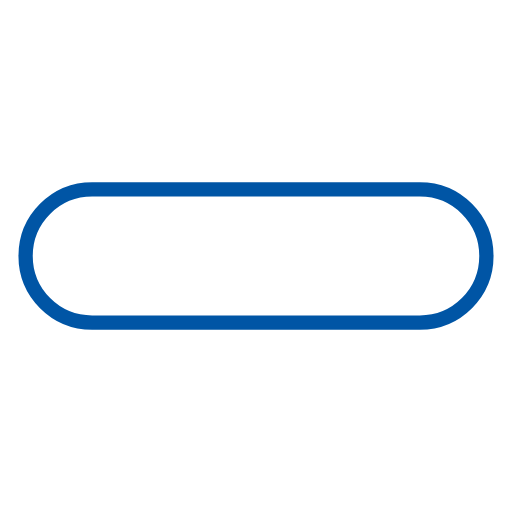
t = 0.00 s
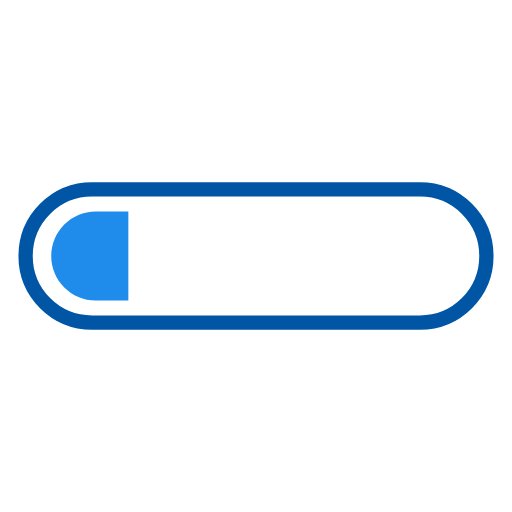
t = 0.19 s
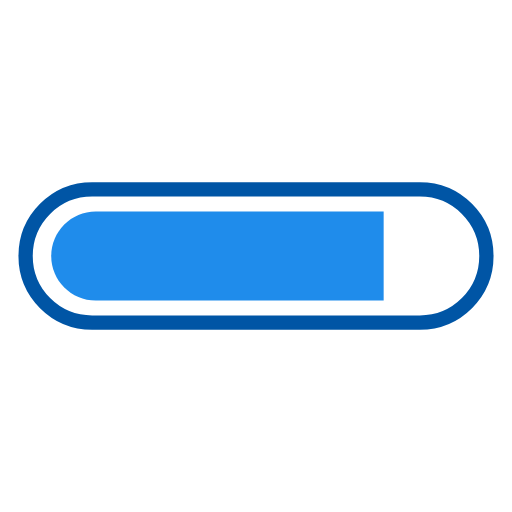
t = 0.56 s
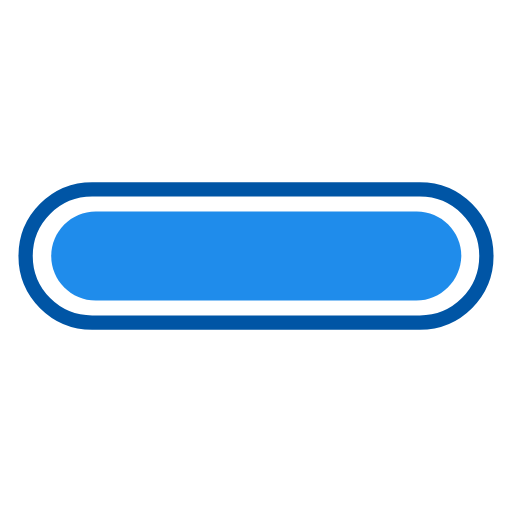
t = 0.75 s
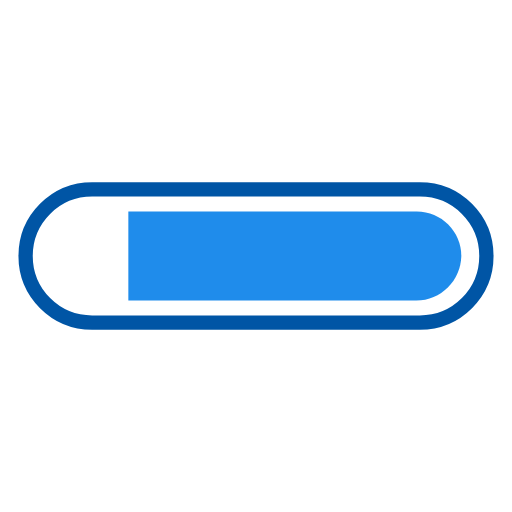
t = 0.94 s
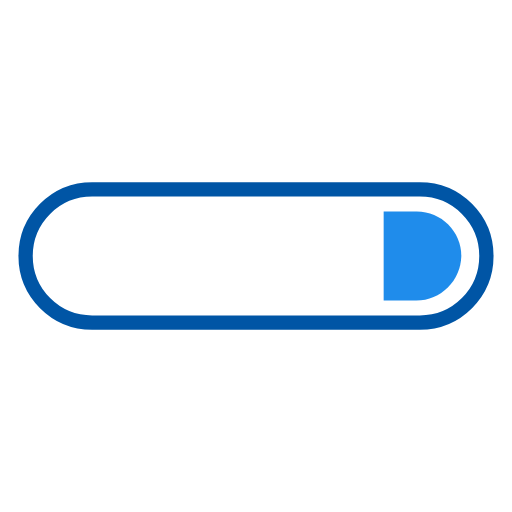
t = 1.31 s

The animated SVG that drew these frames (rendered in a browser with its animation timeline set to each time). Animation: 2 SMIL elements (animate=2); one cycle of 1.50 s, repeats indefinitely.

<svg xmlns="http://www.w3.org/2000/svg" width="64" height="64" class="lds-progress" preserveAspectRatio="xMidYMid" viewBox="0 0 100 100" style="background:0 0"><defs><clipPath id="lds-progress-cpid-8c782c0adc8f3" width="100" height="100" x="0" y="0" ng-attr-id="{{config.cpid}}"><rect width="79.989" height="100" x="0" y="0"><animate attributeName="width" begin="0s" calcMode="linear" dur="1.5" keyTimes="0;0.5;1" repeatCount="indefinite" values="0;100;100"/><animate attributeName="x" begin="0s" calcMode="linear" dur="1.5" keyTimes="0;0.5;1" repeatCount="indefinite" values="0;0;100"/></rect></clipPath></defs><path fill="none" stroke="#0055a5" stroke-width="2.793" d="M82,63H18c-7.2,0-13-5.8-13-13v0c0-7.2,5.8-13,13-13h64c7.2,0,13,5.8,13,13v0C95,57.2,89.2,63,82,63z" ng-attr-stroke="{{config.c1}}"/><path fill="#1f8ceb" d="M81.3,58.7H18.7c-4.8,0-8.7-3.9-8.7-8.7v0c0-4.8,3.9-8.7,8.7-8.7h62.7c4.8,0,8.7,3.9,8.7,8.7v0C90,54.8,86.1,58.7,81.3,58.7z" clip-path="url(#lds-progress-cpid-8c782c0adc8f3)" ng-attr-clip-path="url(#{{config.cpid}})" ng-attr-fill="{{config.c2}}"/></svg>
